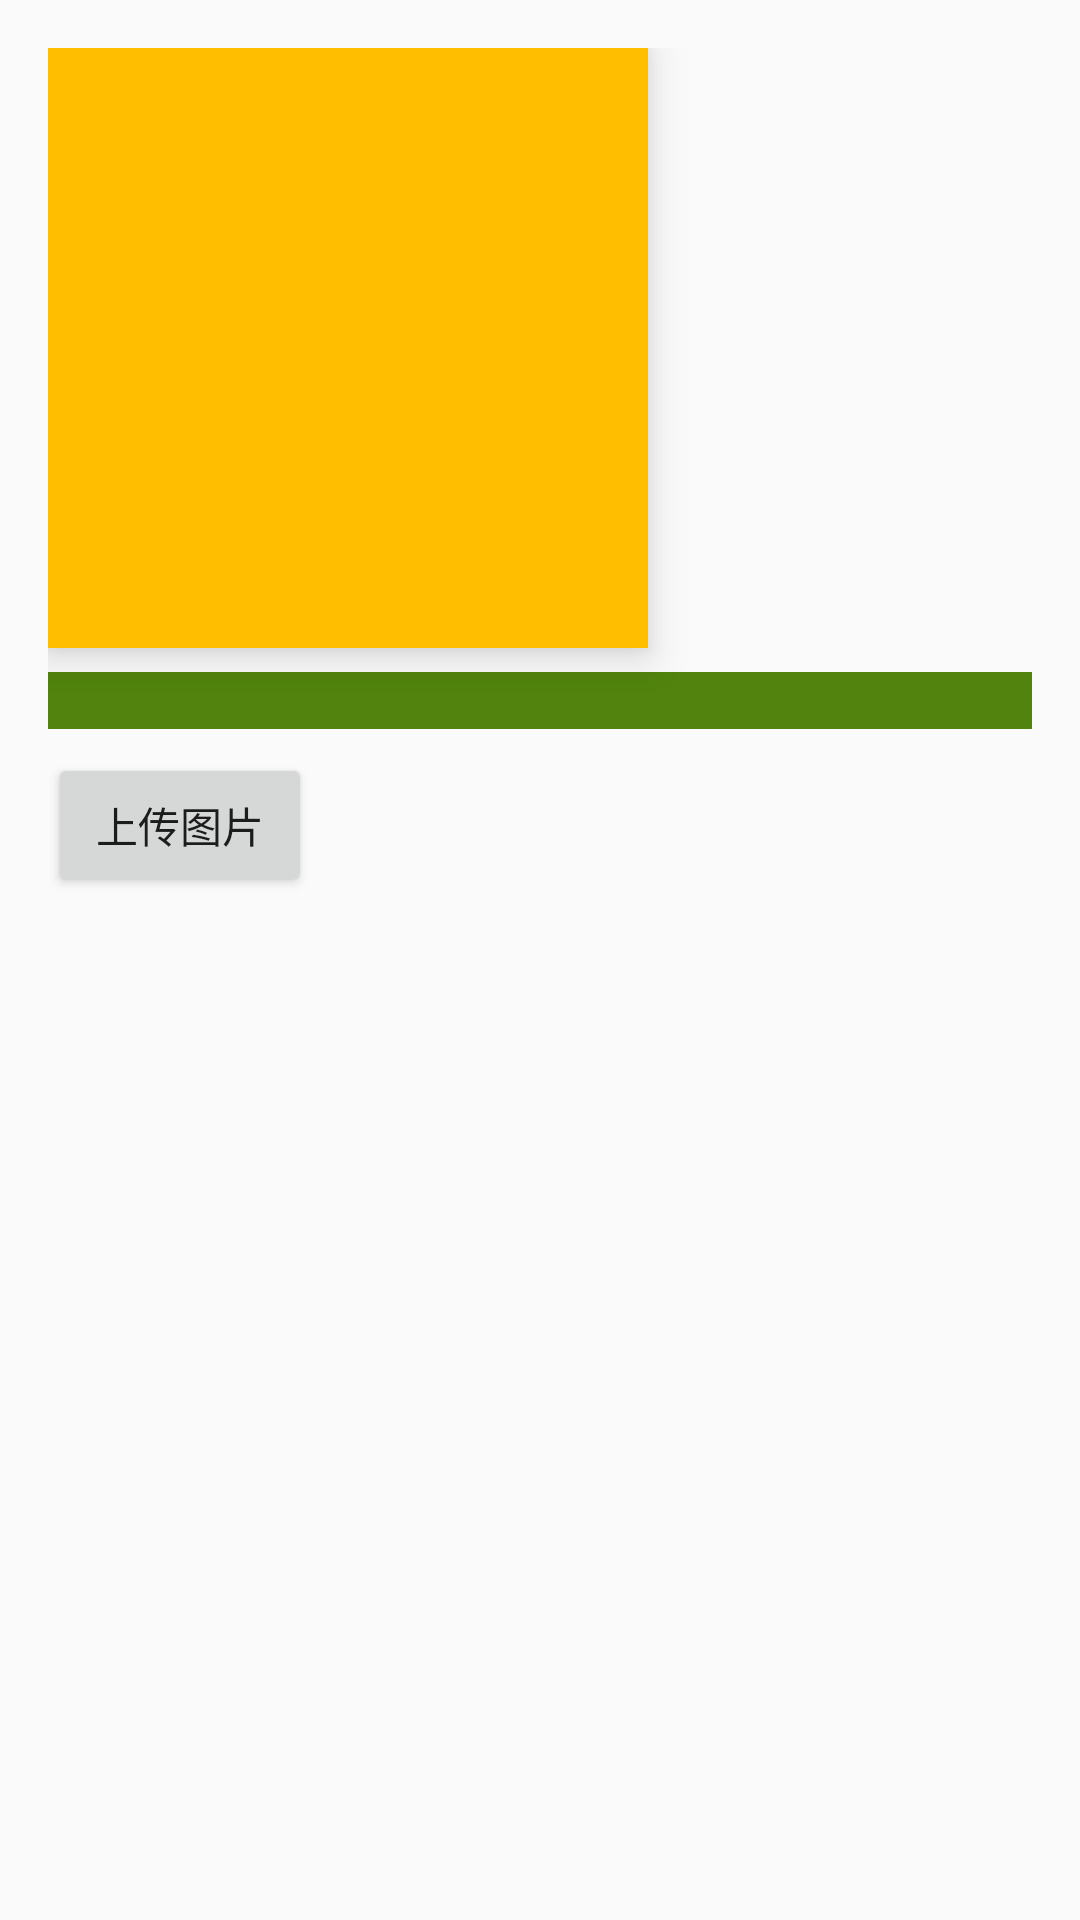

Write the Android layout XML for this screen, with the resource values it uses.
<!-- AndroidManifest.xml: activity theme AppTheme -->
<!-- res/layout/activity_volley_upload.xml -->
<?xml version="1.0" encoding="utf-8"?>
<RelativeLayout xmlns:android="http://schemas.android.com/apk/res/android"
                android:layout_width="match_parent"
                android:layout_height="match_parent"
                android:paddingBottom="@dimen/activity_vertical_margin"
                android:paddingLeft="@dimen/activity_horizontal_margin"
                android:paddingRight="@dimen/activity_horizontal_margin"
                android:paddingTop="@dimen/activity_vertical_margin">

    <ImageView
        android:id="@+id/iv_pic"
        android:layout_width="wrap_content"
        android:layout_height="wrap_content"
        android:background="@color/color_yellow"
        android:elevation="8dp"
        android:minHeight="200dp"
        android:minWidth="200dp"
        android:scaleType="centerCrop"/>

    <TextView
        android:id="@+id/tv_pic_name"
        android:layout_width="match_parent"
        android:layout_height="wrap_content"
        android:layout_below="@id/iv_pic"
        android:layout_marginTop="8dp"
        android:textColor="@android:color/white"
        android:background="@color/color_theme"/>

    <Button
        android:id="@+id/bt_upload"
        android:layout_width="wrap_content"
        android:layout_height="wrap_content"
        android:layout_below="@id/tv_pic_name"
        android:layout_marginTop="8dp"
        android:elevation="8dp"
        android:text="@string/str_upload"/>
</RelativeLayout>
<!-- resources referenced by this layout -->
<resources>
  <color name="color_theme">#51830e</color>
  <color name="color_yellow">#ffbf00</color>
  <dimen name="activity_horizontal_margin">16dp</dimen>
  <dimen name="activity_vertical_margin">16dp</dimen>
  <string name="str_upload">上传图片</string>
  <style name="AppTheme" parent="Theme.AppCompat.Light.NoActionBar">
          <item name="colorPrimaryDark">@color/color_theme_dark</item>
          <item name="colorPrimary">@color/color_theme</item>
          <item name="android:windowContentTransitions">true</item>
      </style>
  <color name="color_theme_dark">#335309</color>
</resources>
